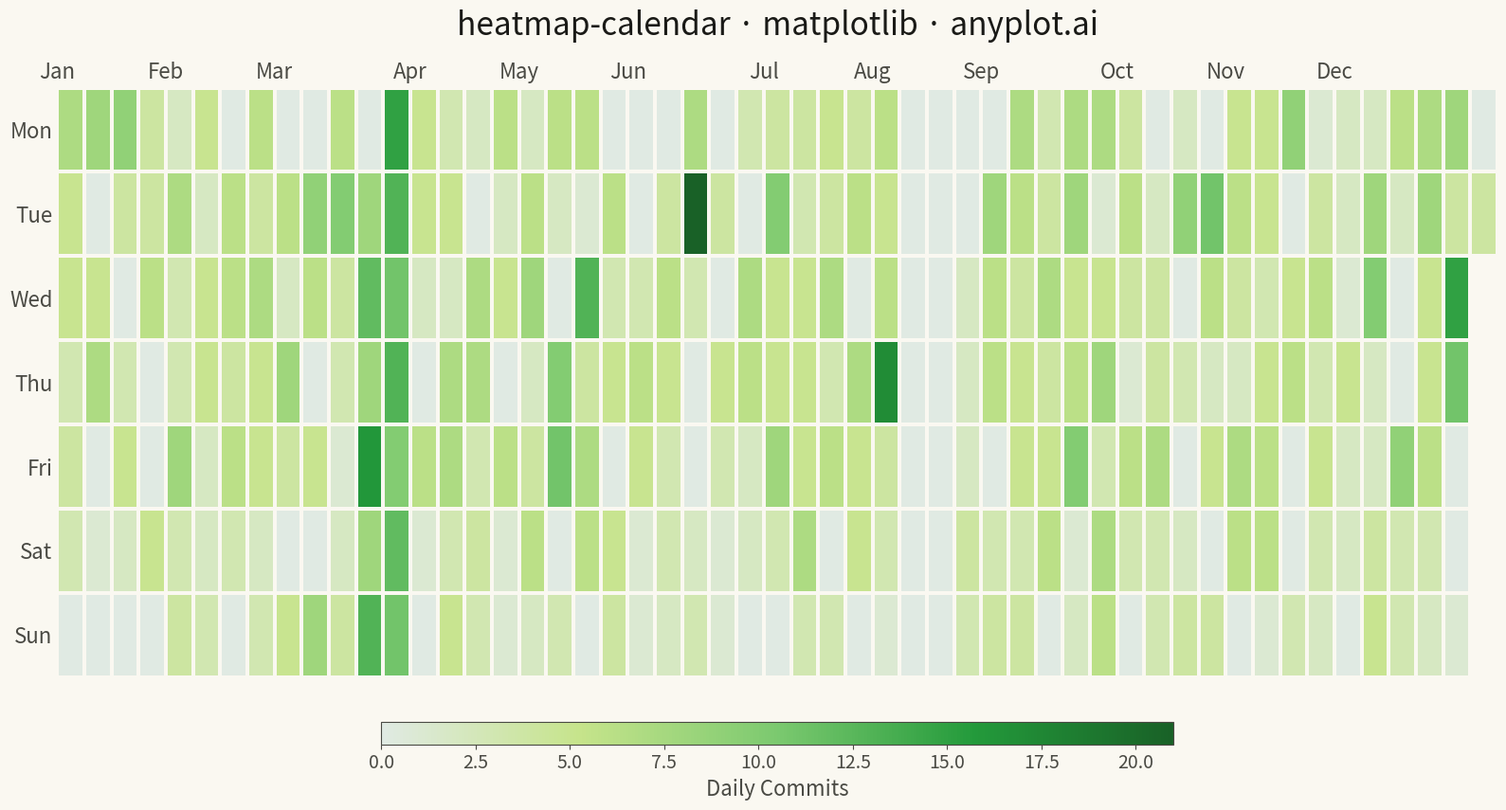

Here is the Python script that generated this plot:
"""anyplot.ai
heatmap-calendar: Basic Calendar Heatmap
Library: matplotlib | Python 3.13
Quality: 91/100 | Updated: 2026-04-27
"""

import os

import matplotlib.pyplot as plt
import numpy as np
import pandas as pd
from matplotlib.colors import LinearSegmentedColormap


# Theme tokens
THEME = os.getenv("ANYPLOT_THEME", "light")
PAGE_BG = "#FAF8F1" if THEME == "light" else "#1A1A17"
ELEVATED_BG = "#FFFDF6" if THEME == "light" else "#242420"
INK = "#1A1A17" if THEME == "light" else "#F0EFE8"
INK_SOFT = "#4A4A44" if THEME == "light" else "#B8B7B0"
INK_MUTED = "#6B6A63" if THEME == "light" else "#A8A79F"

# Theme-adaptive colormap: near-background for zero, green for high activity
if THEME == "light":
    _cal_colors = ["#E0EAE3", "#c6e48b", "#7bc96f", "#239a3b", "#196127"]
else:
    _cal_colors = ["#2A2A25", "#1a4731", "#2d7040", "#239a3b", "#52c760"]
cmap = LinearSegmentedColormap.from_list("calendar", _cal_colors, N=256)

# Data
np.random.seed(42)
dates = pd.date_range(start="2024-01-01", end="2024-12-31", freq="D")
n_days = len(dates)
date_idx = pd.DatetimeIndex(dates)

# Vectorized activity generation with realistic developer patterns
base = np.random.poisson(3, n_days)
weekday_mask = np.asarray(date_idx.dayofweek < 5)
weekday_bonus = np.random.poisson(2, n_days) * weekday_mask
zero_mask = np.random.random(n_days) < 0.15
spike_mask = np.random.random(n_days) < 0.05

activity = (base + weekday_bonus).astype(float)
activity[zero_mask] = 0
activity += np.random.randint(0, 15, n_days) * spike_mask

# Vacation period: 2 weeks of no activity in August
vacation = np.asarray((date_idx.month == 8) & (date_idx.day >= 5) & (date_idx.day <= 19))
activity[vacation] = 0

# Project deadline spike: high activity in late March
deadline = np.asarray((date_idx.month == 3) & (date_idx.day >= 20))
activity[deadline] += np.random.randint(5, 12, int(deadline.sum()))

# Calendar layout — vectorized grid assignment
week_of_year = np.asarray((dates - dates[0]).days // 7)
dayofweek = np.asarray(date_idx.dayofweek)

n_weeks = week_of_year.max() + 1
heatmap_data = np.full((7, n_weeks), np.nan)
heatmap_data[dayofweek, week_of_year] = activity

# Plot
fig, ax = plt.subplots(figsize=(16, 9), facecolor=PAGE_BG)
ax.set_facecolor(PAGE_BG)

x = np.arange(n_weeks + 1)
y = np.arange(8)
mesh = ax.pcolormesh(
    x,
    y,
    np.ma.masked_invalid(heatmap_data),
    cmap=cmap,
    vmin=0,
    vmax=np.nanmax(heatmap_data),
    edgecolors=PAGE_BG,
    linewidth=1.5,
)

# Style: weekday labels on y-axis
weekday_labels = ["Mon", "Tue", "Wed", "Thu", "Fri", "Sat", "Sun"]
ax.set_yticks(np.arange(7) + 0.5)
ax.set_yticklabels(weekday_labels, fontsize=16, color=INK_SOFT)

# Month labels at top
month_positions = []
month_labels = []
for month in range(1, 13):
    mask = np.asarray(date_idx.month == month)
    if mask.any():
        month_positions.append(week_of_year[mask][0])
        month_labels.append(pd.Timestamp(2024, month, 1).strftime("%b"))

ax.set_xticks(month_positions)
ax.set_xticklabels(month_labels, fontsize=16, color=INK_SOFT)
ax.xaxis.tick_top()
ax.xaxis.set_label_position("top")

for spine in ax.spines.values():
    spine.set_visible(False)

ax.invert_yaxis()
ax.tick_params(colors=INK_SOFT, length=0)

# Colorbar
cbar = plt.colorbar(mesh, ax=ax, orientation="horizontal", pad=0.06, shrink=0.55, aspect=35)
cbar.ax.tick_params(labelsize=14, labelcolor=INK_SOFT, color=INK_SOFT)
cbar.set_label("Daily Commits", fontsize=16, color=INK_SOFT)
cbar.outline.set_edgecolor(INK_SOFT)

ax.set_title("heatmap-calendar · matplotlib · anyplot.ai", fontsize=24, fontweight="medium", color=INK, pad=20)

plt.tight_layout()
plt.savefig(f"plot-{THEME}.png", dpi=300, bbox_inches="tight", facecolor=PAGE_BG)
